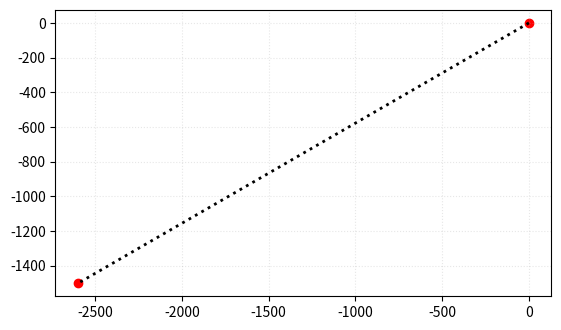

Recreate this plot in Python.
import numpy as np
import matplotlib.pyplot as plt

def generate_straight_bearing(start, bearing, length, num_points):
    start = np.array(start)
    psi = np.deg2rad(bearing)
    
    end = start + length * np.array([np.cos(psi), np.sin(psi)])
    Path_Straight, is_loop = generate_straight_p2p(start, end, num_points)
    
    return Path_Straight, is_loop

def generate_straight_p2p(start, end, num_points):
    is_loop=False

    start = np.array(start)
    end = np.array(end)
    t = np.linspace(0, 1, num_points)
    
    # Interpolate start to end
    Path_Straight = np.outer(1 - t, start) + np.outer(t, end)
    
    return Path_Straight, is_loop

if __name__ == "__main__":
    #P_start = [0, 0]
    #P_end = [2000, 1000]
    #WP_num_points = 200
    #
    #WP_gen, is_loop = generate_straight_p2p(P_start, P_end, WP_num_points)
    
    #or
    
    P_start = [0, 0]
    bearing = 240
    length = 3000
    WP_num_points = 200
    
    WP_gen, is_loop = generate_straight_bearing(P_start, bearing, length, WP_num_points)
    
    # 시각화
    fig, ax = plt.subplots()
    ax.set_aspect('equal', adjustable='box')
    ax.grid(True, linestyle=':', alpha=0.3)
    ax.scatter([WP_gen[0,1], WP_gen[-1,1]], [WP_gen[0,0], WP_gen[-1,0]], c='r', marker='o', label="Start/End")
    ax.plot(WP_gen[:,1], WP_gen[:,0], 'k:', linewidth=2, label="Path")
    
    plt.show()
